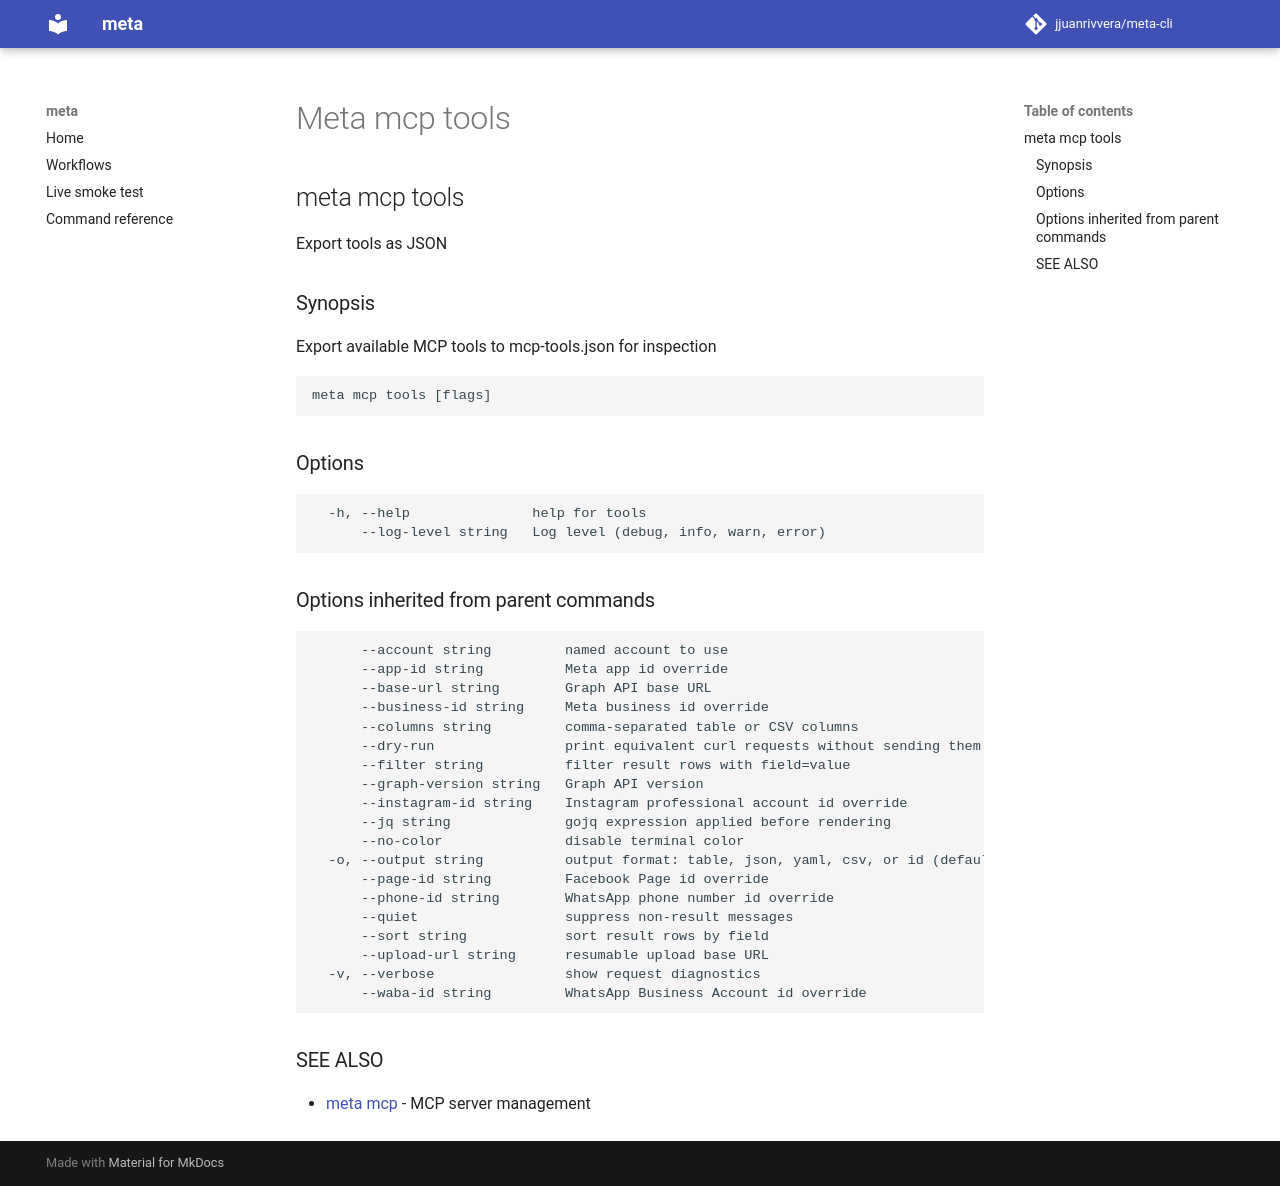

repository: jjuanrivvera/meta-cli · page: commands/meta_mcp_tools/index.html · generator: mkdocs

## meta mcp tools

Export tools as JSON

### Synopsis

Export available MCP tools to mcp-tools.json for inspection

```
meta mcp tools [flags]
```

### Options

```
  -h, --help               help for tools
      --log-level string   Log level (debug, info, warn, error)
```

### Options inherited from parent commands

```
      --account string         named account to use
      --app-id string          Meta app id override
      --base-url string        Graph API base URL
      --business-id string     Meta business id override
      --columns string         comma-separated table or CSV columns
      --dry-run                print equivalent curl requests without sending them
      --filter string          filter result rows with field=value
      --graph-version string   Graph API version
      --instagram-id string    Instagram professional account id override
      --jq string              gojq expression applied before rendering
      --no-color               disable terminal color
  -o, --output string          output format: table, json, yaml, csv, or id (default "table")
      --page-id string         Facebook Page id override
      --phone-id string        WhatsApp phone number id override
      --quiet                  suppress non-result messages
      --sort string            sort result rows by field
      --upload-url string      resumable upload base URL
  -v, --verbose                show request diagnostics
      --waba-id string         WhatsApp Business Account id override
```

### SEE ALSO

* [meta mcp](meta_mcp.md)	 - MCP server management
